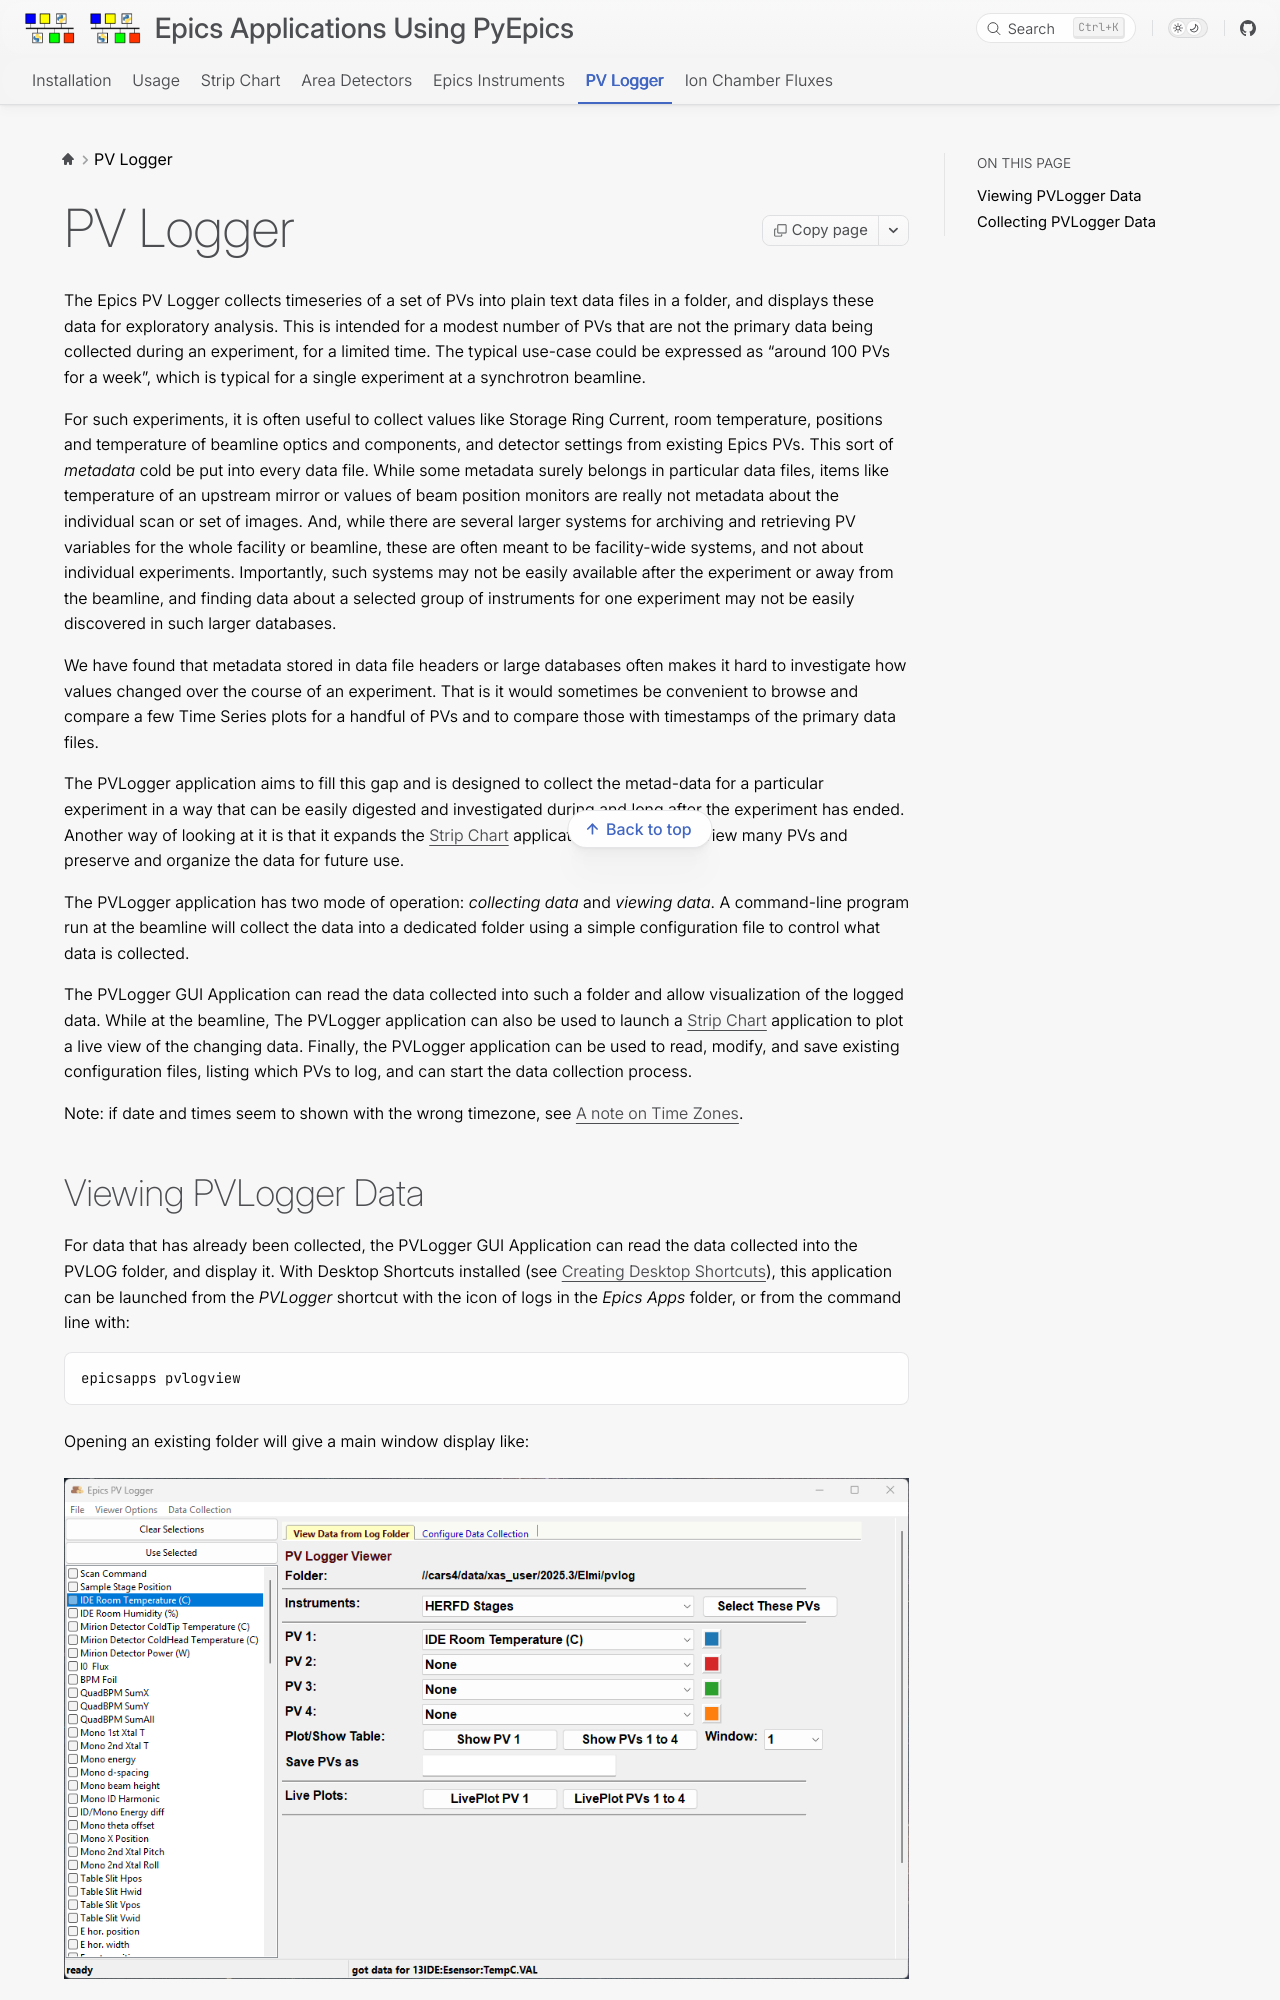

repository: pyepics/epicsapps · page: pvlogger.html · generator: sphinx

.. _wxmplot: https://newville.github.io/wxmplot/

.. _pvlogger:


PV Logger
====================================

The Epics PV Logger collects timeseries of a set of PVs into plain
text data files in a folder, and displays these data for
exploratory analysis.  This is intended for a modest number of PVs
that are not the primary data being collected during an experiment,
for a limited time.  The typical use-case could be expressed as
"around 100 PVs for a week", which is typical for a single experiment
at a synchrotron beamline.

For such experiments, it is often useful to collect values like
Storage Ring Current, room temperature, positions and temperature of
beamline optics and components, and detector settings from existing
Epics PVs.  This sort of *metadata* cold be put into every data
file. While some metadata surely belongs in particular data files,
items like temperature of an upstream mirror or values of beam
position monitors are really not metadata about the individual scan or
set of images.  And, while there are several larger systems for
archiving and retrieving PV variables for the whole facility or
beamline, these are often meant to be facility-wide systems, and not
about individual experiments.  Importantly, such systems may not be
easily available after the experiment or away from the beamline, and
finding data about a selected group of instruments for one experiment
may not be easily discovered in such larger databases.

We have found that metadata stored in data file headers or large
databases often makes it hard to investigate how values changed over
the course of an experiment. That is it would sometimes be convenient
to browse and compare a few Time Series plots for a handful of PVs and
to compare those with timestamps of the primary data files.

The PVLogger application aims to fill this gap and is designed to
collect the metad-data for a particular experiment in a way that can
be easily digested and investigated during and long after the
experiment has ended. Another way of looking at it is that it expands
the :ref:`stripchart` application to collect and view many PVs and
preserve and organize the data for future use.

The PVLogger application has two mode of operation: *collecting data*
and *viewing data*.  A command-line program run at the beamline will
collect the data into a dedicated folder using a simple configuration
file to control what data is collected.

The PVLogger GUI Application can read the data collected into such a
folder and allow visualization of the logged data.  While at the
beamline, The PVLogger application can also be used to launch a
:ref:`stripchart` application to plot a live view of the changing
data.  Finally, the PVLogger application can be used to read, modify,
and save existing configuration files, listing which PVs to log, and
can start the data collection process.

Note: if date and times seem to shown with the wrong timezone, see
:ref:`stripchart_timezone`.
